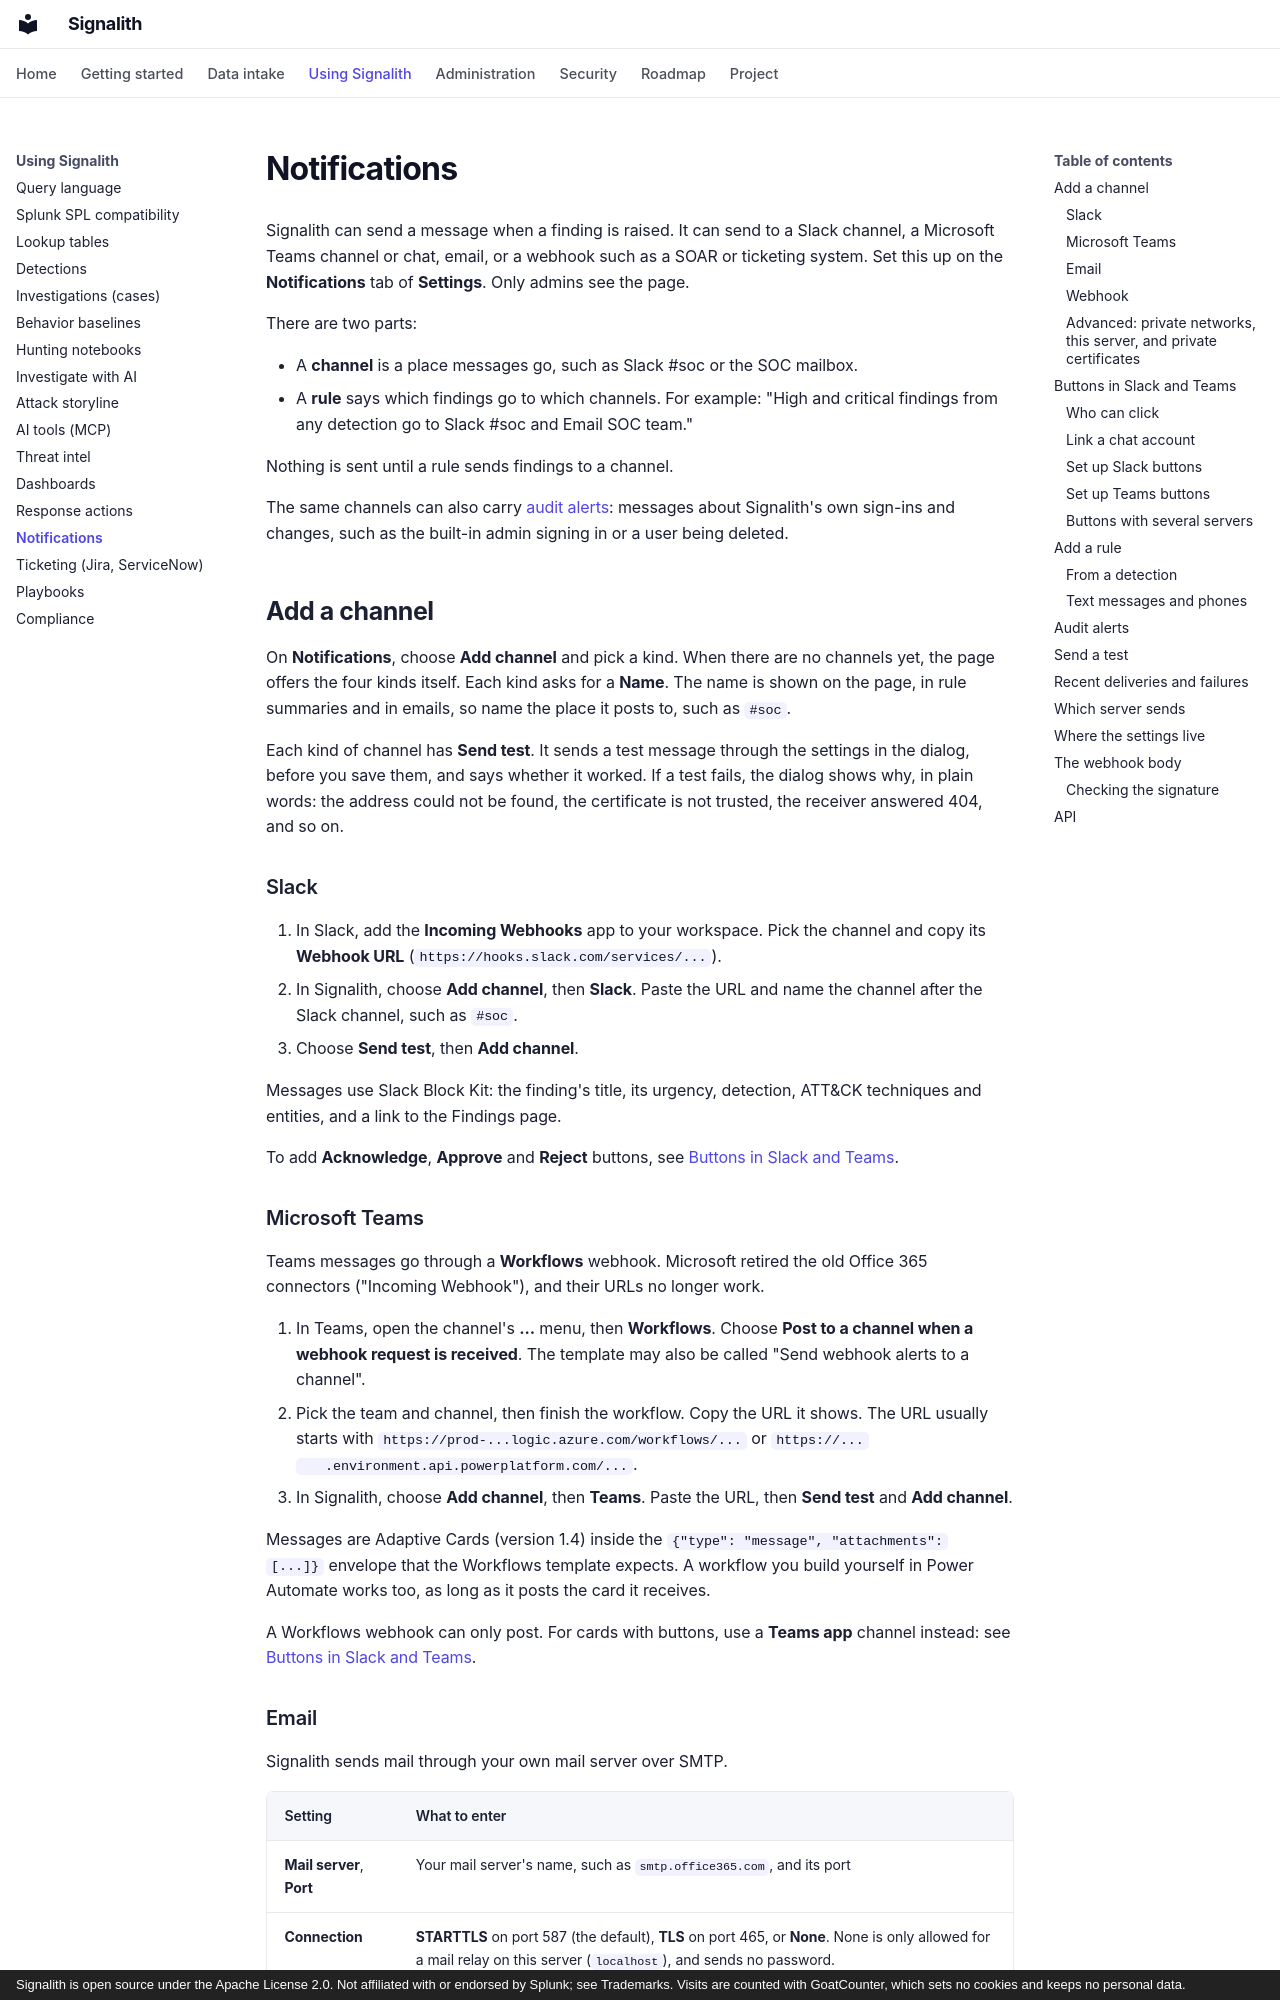

repository: jrsamsanchez/Signalith · page: notifications/index.html · generator: mkdocs · copyright: Signalith is open source under the Apache License 2.0. Not affiliated with or endorsed by Splunk; see Trademarks. Visits are counted with GoatCounter, which sets no cookies and keeps no personal data.

# Notifications

Signalith can send a message when a finding is raised. It can send to a Slack channel, a
Microsoft Teams channel or chat, email, or a webhook such as a SOAR or ticketing system.
Set this up on the **Notifications** tab of **Settings**. Only admins see the page.

There are two parts:

- A **channel** is a place messages go, such as Slack #soc or the SOC mailbox.
- A **rule** says which findings go to which channels. For example: "High and critical
  findings from any detection go to Slack #soc and Email SOC team."

Nothing is sent until a rule sends findings to a channel.

The same channels can also carry [audit alerts](#audit-alerts): messages about Signalith's
own sign-ins and changes, such as the built-in admin signing in or a user being deleted.

## Add a channel

On **Notifications**, choose **Add channel** and pick a kind. When there are no channels
yet, the page offers the four kinds itself. Each kind asks for a **Name**. The name is shown
on the page, in rule summaries and in emails, so name the place it posts to, such as `#soc`.

Each kind of channel has **Send test**. It sends a test message through the settings in the
dialog, before you save them, and says whether it worked. If a test fails, the dialog shows
why, in plain words: the address could not be found, the certificate is not trusted, the
receiver answered 404, and so on.

### Slack

1. In Slack, add the **Incoming Webhooks** app to your workspace. Pick the channel and copy
   its **Webhook URL** (`https://hooks.slack.com/services/...`).
2. In Signalith, choose **Add channel**, then **Slack**. Paste the URL and name the channel
   after the Slack channel, such as `#soc`.
3. Choose **Send test**, then **Add channel**.

Messages use Slack Block Kit: the finding's title, its urgency, detection, ATT&CK
techniques and entities, and a link to the Findings page.

To add **Acknowledge**, **Approve** and **Reject** buttons, see
[Buttons in Slack and Teams](#buttons-in-slack-and-teams).

### Microsoft Teams

Teams messages go through a **Workflows** webhook. Microsoft retired the old Office 365
connectors ("Incoming Webhook"), and their URLs no longer work.

1. In Teams, open the channel's **...** menu, then **Workflows**. Choose **Post to a
   channel when a webhook request is received**. The template may also be called "Send
   webhook alerts to a channel".
2. Pick the team and channel, then finish the workflow. Copy the URL it shows. The URL
   usually starts with `https://prod-...logic.azure.com/workflows/...` or `https://...
   .environment.api.powerplatform.com/...`.
3. In Signalith, choose **Add channel**, then **Teams**. Paste the URL, then **Send test**
   and **Add channel**.

Messages are Adaptive Cards (version 1.4) inside the `{"type": "message", "attachments":
[...]}` envelope that the Workflows template expects. A workflow you build yourself in
Power Automate works too, as long as it posts the card it receives.

A Workflows webhook can only post. For cards with buttons, use a **Teams app** channel
instead: see [Buttons in Slack and Teams](#buttons-in-slack-and-teams).
